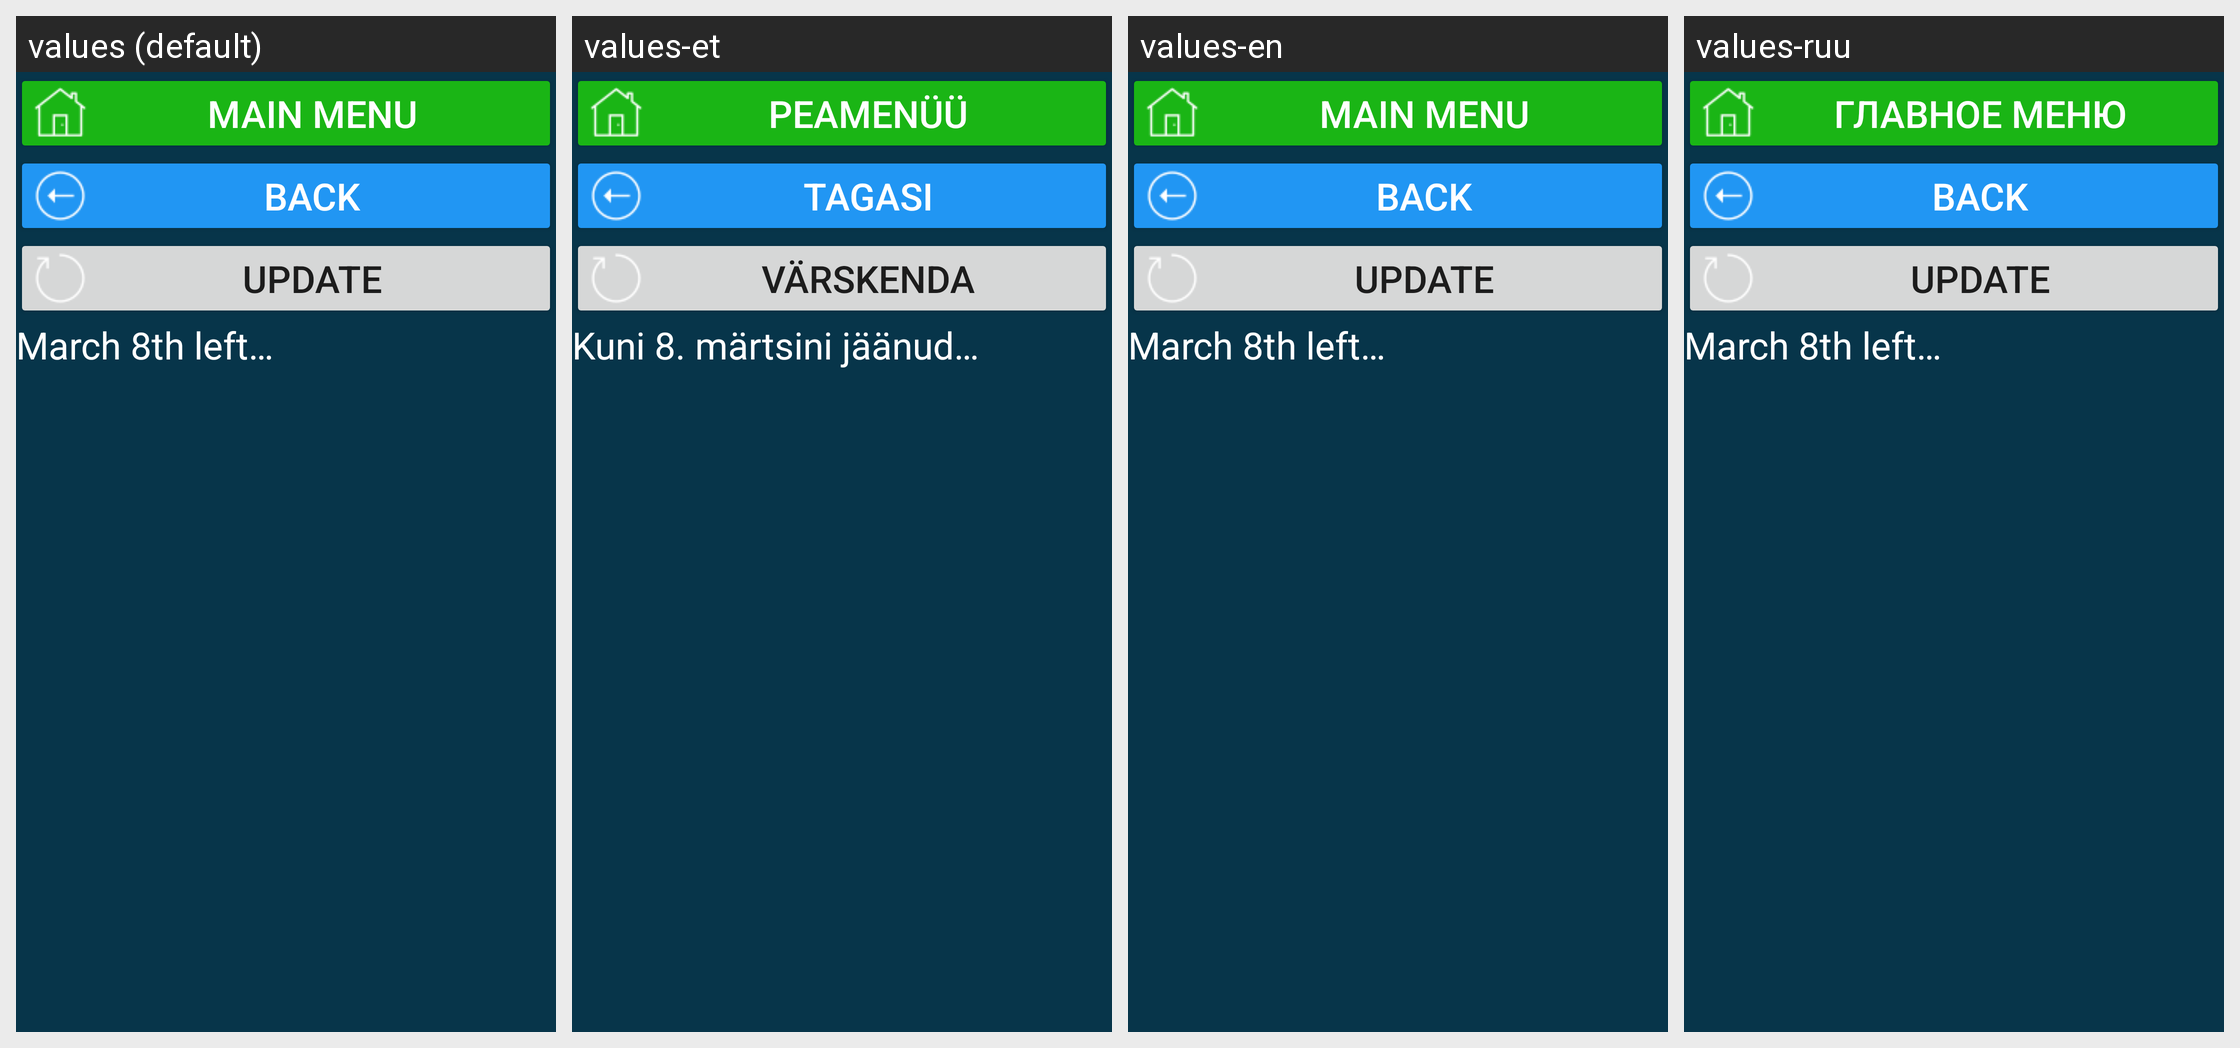

Translations of the strings shown on this Android screen, per locale in the grid:
Android screen res/layout/activity_kz_hol_march8.xml rendered under 4 locales, left to right: values (default), values-et, values-en, values-ruu. Device: Nexus 5 (rendered at 1080×1920; each locale shown at half size, 540×960, under a caption strip naming it); theme Theme.CalculatorData.
Other locales in the repository, not shown: values-de, values-fr, values-kk, values-ru, values-tr, values-uk.
Strings drawn on this screen, with the default value and each locale's value (text and hints the layout hard-codes, and strings that could not be matched under every locale, appear in the picture but are not listed):

main_menu
  values: main menu
  values-et: Peamenüü
  values-en: main menu
  values-ruu: главное меню

b_back_to_holidays_act
  values: back
  values-et: tagasi
  values-en: back
  values-ruu: back  [not translated; the default value is used]

res_b_update
  values: Update
  values-et: Värskenda
  values-en: Update
  values-ruu: Update  [not translated; the default value is used]

do_march8_ostalos
  values: March 8th left…
  values-et: Kuni 8. märtsini jäänud…
  values-en: March 8th left…
  values-ruu: March 8th left…  [not translated; the default value is used]
